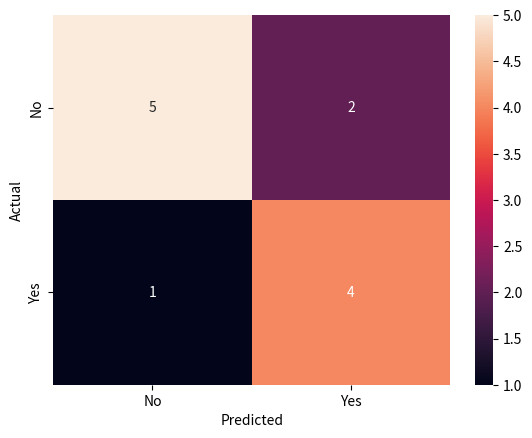

Source code (Python):
import pandas as pd
import seaborn as sn
import matplotlib.pyplot as plt

data = {'y_Actual': ['Yes', 'No', 'No', 'Yes', 'No', 'Yes', 'No', 'No', 'Yes', 'No', 'Yes', 'No'],
        'y_Predicted': ['Yes', 'Yes', 'No', 'Yes', 'No', 'Yes', 'Yes', 'No', 'Yes', 'No', 'No', 'No']
        }
df = pd.DataFrame(data, columns= ['y_Actual', 'y_Predicted'])
df['a_Actual'] = df['y_Actual'].map({'Yes': 1, 'No': 0 })
df['a_Predicted'] = df['y_Predicted'].map({'Yes': 1, 'No': 0 })

confusion_matrix = pd.crosstab(df['y_Actual'], df['y_Predicted'],
                               rownames=['Actual'], colnames= ['Predicted'])

#The plot is the same as the one from Matrix2x2
sn.heatmap(confusion_matrix, annot=True)
plt.show()
